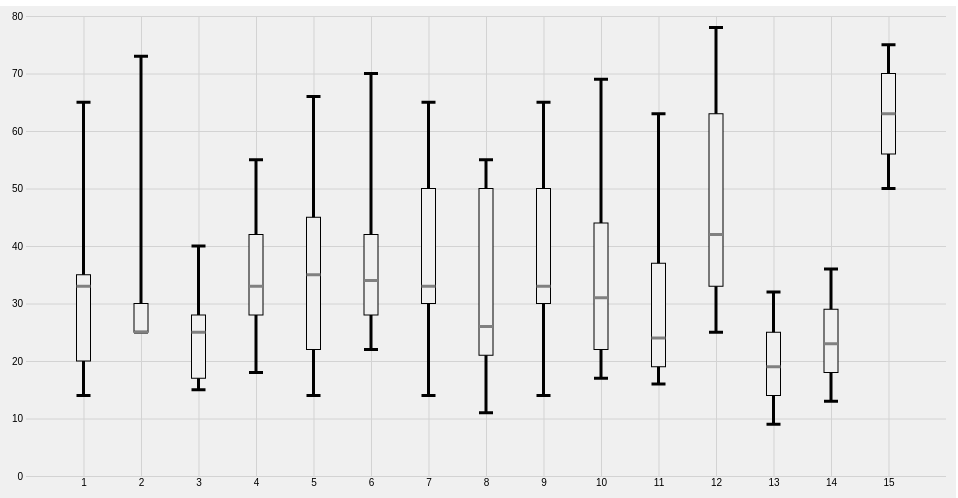
D3 v4 page, settled after 360 driven frames (6 s of simulated time); the page loaded 1 data file(s).



var parseTime = d3.timeParse("%d-%b-%y");
d3.csv("../data/boxplotdata.csv", function (d, columns, i){
    for(var i = 1, n = columns.length; i < n; ++i)
    d[column[i]] = +d[column[i]]
    return d;
}, function (error, data) {
        if (error) {
            console.error('Error getting or parsing the data.');
            throw error;
        }

    var chart = boxplot().width(960).height(500)
                .columnX("day")
                .columnY("max")

    d3.select('#chart').data(data).call(chart);
});


// ── ../js/boxplot.js
function boxplot(){
    var width = 960,
    height = 400,
    columnX = "",
    columnY = "",
    margin = {
        top:10,
        bottom: 30,
        left: 30,
        right: 10
        }

    function chart(selection) {
        var data = selection.enter().data();
        var div = selection,
        svg = div.selectAll("svg")
        svg.attr("width", width)
            .attr("height", height)
            .style("background", "rgb(240,240,240)");

        var chartWidth = width - margin.left - margin.right,
        chartHeight = height - margin.top - margin.bottom

        var tooltip = selection.append("div")
            .attr("class","tooltip")
            .attr("width", "100px")
            .text("");

        var xScale = d3.scaleBand()
            .domain(data.map(function(d){return d[columnX];}))
            .range([0, chartWidth])
            .padding(1.0);

        var yScale = d3.scaleLinear()
            .domain([0, d3.max(data,
                function(d){return d[columnY];})]).nice()
            .range([chartHeight, 0]);

        var overallG = svg.append("g")
            .attr("id","overallG")
            .attr("width", chartWidth)
            .attr("height", chartHeight)
            .attr("transform",
            "translate("+ margin.left + ", "+ margin.top + ")");

        overallG.append("g")
            .attr("id","xAxisG")
            .attr("transform",
                "translate(0, "+ chartHeight +")")
            .attr("class", "axis")
            .call(d3.axisBottom(xScale).tickSize(-chartHeight));

        overallG.select("g#xAxisG")
            .selectAll("g.tick")
            .selectAll("line")
            .attr("stroke", "lightgrey")

        overallG.append("g")
            .attr("id","yAxisG")
            .attr("class","axis")
            .attr("transform",
                "translate(0,0)")
            .call(d3.axisLeft(yScale).tickSize(-chartWidth))

        overallG.select("g#yAxisG")
            .selectAll("g.tick")
            .selectAll("line")
            .attr("stroke", "lightgrey")

        var gBox = overallG.selectAll("g#gBox")
            .data(data)
            .enter()
            .append("g")
            .attr("id","gBox")
            .attr("name", function(d){
                return"g_" + d[columnX];
            })
            .attr("transform", function(d){
                return "translate(" + xScale(d[columnX]) + ", "
                + yScale(d.median) + ")";})
            .each(function(d, i){
                d3.select(this)
                .append("line")
                .attr("name","rngLine_"+d[columnX])
                .attr("id","rangeLine")
                .attr("x1",0)
                .attr("x2",0)
                .attr("y1", yScale(d.max) - yScale(d.median))
                .attr("y2", yScale(d.min) - yScale(d.median))
                .style("stroke", "black")
                .style("stroke-width", "3px")

                d3.select(this)
                .append("rect")
                .attr("name","rect_"+ d[columnX])
                .attr("id","dist")
                .attr("width", 14)
                .attr("height", yScale(d.q1) - yScale(d.q3))
                .attr("x", -7)
                .attr("y", yScale(d.q3) - yScale(d.median))
                .style("fill","rgb(240,240,240)")
                .style("stroke","black")

                d3.select(this)
                .append("line")
                .attr("name","mxmark_"+d[columnX])
                .attr("id","maxmark")
                .attr("x1", -7)
                .attr("x2", 7)
                .attr("y1", yScale(d.max) - yScale(d.median))
                .attr("y2", yScale(d.max) - yScale(d.median))
                .style("stroke", "black")
                .style("stroke-width", "3px")

                d3.select(this)
                .append("line")
                .attr("name","mnmark_"+d[columnX])
                .attr("id","minmark")
                .attr("x1", -7)
                .attr("x2", 7)
                .attr("y1", yScale(d.min) - yScale(d.median))
                .attr("y2", yScale(d.min) - yScale(d.median))
                .style("stroke", "black")
                .style("stroke-width", "3px")

                d3.select(this)
                .append("line")
                .attr("name","mdmark_"+d[columnX])
                .attr("id","medmark")
                .attr("x1", -7)
                .attr("x2", 7)
                .attr("y1", 0)
                .attr("y2", 0)
                .style("stroke", "grey")
                .style("stroke-width", "3px")


            });

    }

    chart.width = function(value) {
        if(!arguments.length){
            return width;
        }
        width = value
        return chart
    }

    chart.height = function(value) {
        if(!arguments.length){
            return height;
        }
        height = value
        return chart
    }

    chart.columnX = function(value) {
        if(!value){
            return alert('X-axis variable needs to be provided');
            }
        columnX = value;
        return chart;
    }

    chart.columnY = function(value) {
        if(!value){
            return alert('Y-axis variable needs to be provided');
            }
        columnY = value;
        return chart;

    }
    return chart;

}


### data: ../data/boxplotdata.csv
day, min, max, median, q1, q3, number
1, 14, 65, 33, 20, 35, 22
1, 14, 65, 33, 20, 35, 22
2, 25, 73, 25, 25, 30, 170
3, 15, 40, 25, 17, 28, 185
4, 18, 55, 33, 28, 42, 135
5, 14, 66, 35, 22, 45, 150
6, 22, 70, 34, 28, 42, 170
7, 14, 65, 33, 30, 50, 28
8, 11, 55, 26, 21, 50, 28
9, 14, 65, 33, 30, 50, 28
10, 17, 69, 31, 22, 44, 28
11, 16, 63, 24, 19, 37, 28
12, 25, 78, 42, 33, 63, 28
13, 9, 32, 19, 14, 25, 28
14, 13, 36, 23, 18, 29, 28
15, 50, 75, 63, 56, 70, 28